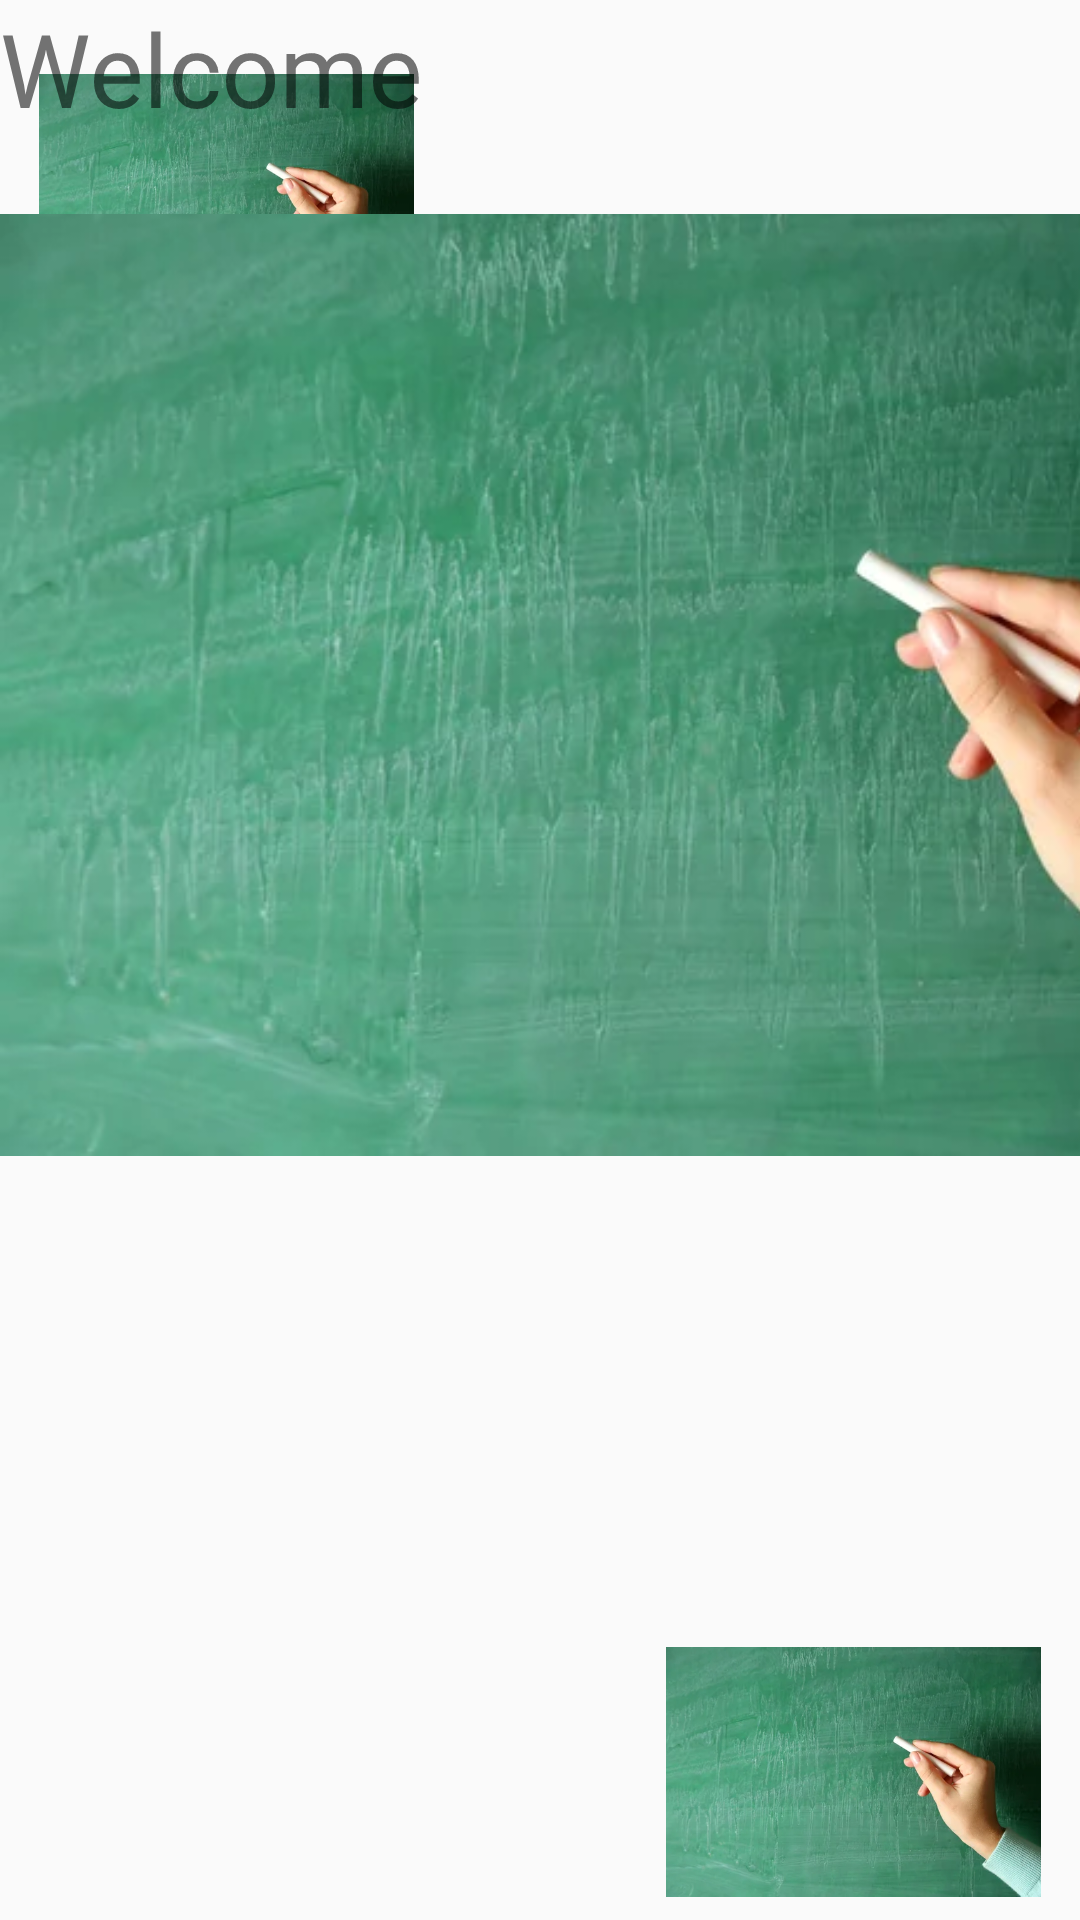

The Android layout XML behind this screen, and the referenced resources:
<!-- AndroidManifest.xml: application theme AppTheme -->
<!-- res/layout/activity_start.xml -->
<?xml version="1.0" encoding="utf-8"?>
<androidx.constraintlayout.widget.ConstraintLayout xmlns:android="http://schemas.android.com/apk/res/android"
    xmlns:app="http://schemas.android.com/apk/res-auto"
    xmlns:tools="http://schemas.android.com/tools"
    android:layout_width="match_parent"
    android:layout_height="match_parent"
    android:background="#009C27B0"
    android:backgroundTint="#004CAF50"
    android:rotationX="360"
    android:scrollbarTrackVertical="@drawable/blackboard"
    tools:context="afinal.example.afinal.ActivityStart$ActivityStart">

    <ImageView
        android:id="@+id/imageView5"
        android:layout_width="125dp"
        android:layout_height="87dp"
        android:background="#002196F3"
        android:src="@drawable/blackboard"
        app:layout_constraintBottom_toBottomOf="parent"
        app:layout_constraintEnd_toEndOf="parent"
        app:layout_constraintHorizontal_bias="0.055"
        app:layout_constraintStart_toStartOf="parent"
        app:layout_constraintTop_toTopOf="parent"
        app:layout_constraintVertical_bias="0.041"
        app:srcCompat="@drawable/logo_easy_learn" />

    <ImageView
        android:id="@+id/imageView"
        android:layout_width="125dp"
        android:layout_height="87dp"
        android:background="#002196F3"
        android:src="@drawable/blackboard"
        app:layout_constraintBottom_toBottomOf="parent"
        app:layout_constraintEnd_toEndOf="parent"
        app:layout_constraintHorizontal_bias="0.944"
        app:layout_constraintStart_toStartOf="parent"
        app:layout_constraintTop_toTopOf="parent"
        app:layout_constraintVertical_bias="0.989"
        app:srcCompat="@drawable/logo_easy_learn" />

    <ImageView
        android:id="@+id/imageView4"
        android:layout_width="471dp"
        android:layout_height="560dp"
        android:layout_marginBottom="132dp"
        android:background="#008BC34A"
        android:src="@drawable/blackboard"
        app:layout_constraintBottom_toBottomOf="parent"
        tools:layout_editor_absoluteX="-44dp" />

    <TextView
        android:id="@+id/textView"
        android:layout_width="181dp"
        android:layout_height="93dp"
        android:text="Welcome"
        android:textSize="34sp"
        tools:layout_editor_absoluteX="115dp"
        tools:layout_editor_absoluteY="232dp" />

</androidx.constraintlayout.widget.ConstraintLayout>
<!-- resources referenced by this layout -->
<resources>
  <!-- drawable blackboard: jpg bitmap (drawable-v21, 29672 bytes) -->
  <!-- drawable logo_easy_learn: png bitmap (drawable, 13936 bytes) -->
  <style name="AppTheme" parent="Theme.AppCompat.Light.DarkActionBar">
          <item name="colorPrimary">@color/colorPrimary</item>
          <item name="colorPrimaryDark">@color/colorPrimaryDark</item>
          <item name="colorAccent">@color/colorAccent</item>
      </style>
  <color name="colorPrimary">#FFFFFF</color>
  <color name="colorPrimaryDark">#000</color>
  <color name="colorAccent">#11CFC5</color>
</resources>
